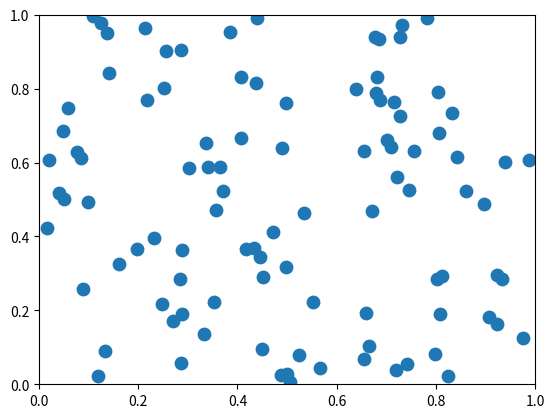

Here is the Python script that generated this plot:
import numpy as np
from matplotlib.widgets import LassoSelector
from matplotlib.path import Path

class SelectFromCollection:
    # https://matplotlib.org/stable/gallery/widgets/lasso_selector_demo_sgskip.html
    """
    Select indices from a matplotlib collection using `LassoSelector`.

    Selected indices are saved in the `ind` attribute. This tool fades out the
    points that are not part of the selection (i.e., reduces their alpha
    values). If your collection has alpha < 1, this tool will permanently
    alter the alpha values.

    Note that this tool selects collection objects based on their *origins*
    (i.e., `offsets`).

    Parameters
    ----------
    ax : `~matplotlib.axes.Axes`
        Axes to interact with.
    collection : `matplotlib.collections.Collection` subclass
        Collection you want to select from.
    alpha_other : 0 <= float <= 1
        To highlight a selection, this tool sets all selected points to an
        alpha value of 1 and non-selected points to *alpha_other*.
    """

    def __init__(self, ax, collection, alpha_other=0.3):
        self.canvas = ax.figure.canvas
        self.collection = collection
        self.alpha_other = alpha_other

        self.xys = collection.get_offsets()
        self.Npts = len(self.xys)

        # Ensure that we have separate colors for each object
        self.fc = collection.get_facecolors()
        if len(self.fc) == 0:
            raise ValueError('Collection must have a facecolor')
        elif len(self.fc) == 1:
            self.fc = np.tile(self.fc, (self.Npts, 1))

        self.lasso = LassoSelector(ax, onselect=self.onselect)
        self.ind = []

    def onselect(self, verts):
        path = Path(verts)
        self.ind = np.nonzero(path.contains_points(self.xys))[0]
        if len(self.ind) == 0:
            print('no points selected')
            self.fc[:, -1] = 1
        else:
            print(self.ind)
            self.fc[:, -1] = self.alpha_other
            self.fc[self.ind, -1] = 1
        self.collection.set_facecolors(self.fc)
        self.canvas.draw_idle()

    def disconnect(self):
        self.lasso.disconnect_events()
        self.fc[:, -1] = 1
        self.collection.set_facecolors(self.fc)
        self.canvas.draw_idle()

    def get_selection(self):
        # return the indices of the selected points
        return self.ind

if __name__ == '__main__':
    import matplotlib.pyplot as plt

    data = np.random.rand(100, 2)
    subplot_kw = dict(xlim=(0, 1), ylim=(0, 1), autoscale_on=False)
    fig, ax = plt.subplots(subplot_kw=subplot_kw)

    pts = ax.scatter(data[:, 0], data[:, 1], s=80)
    selector = SelectFromCollection(ax, pts)

    '''
    def accept(event):
        if event.key == "enter":
            print("Selected points:")
            print(selector.xys[selector.ind])
            selector.disconnect()
            ax.set_title("")
            fig.canvas.draw()

    fig.canvas.mpl_connect("key_press_event", accept)
    ax.set_title("Press enter to accept selected points.")
    '''

    plt.show()
